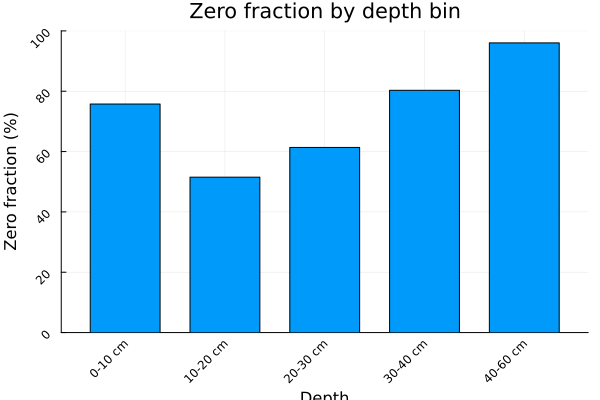

Data behind this chart, as committed beside it:
depth_bin, n_zero, n_positive, n_total, zero_frac
0-10 cm, 100, 32, 132, 0.7576
10-20 cm, 68, 64, 132, 0.5152
20-30 cm, 54, 34, 88, 0.6136
30-40 cm, 106, 26, 132, 0.803
40-60 cm, 169, 7, 176, 0.9602
